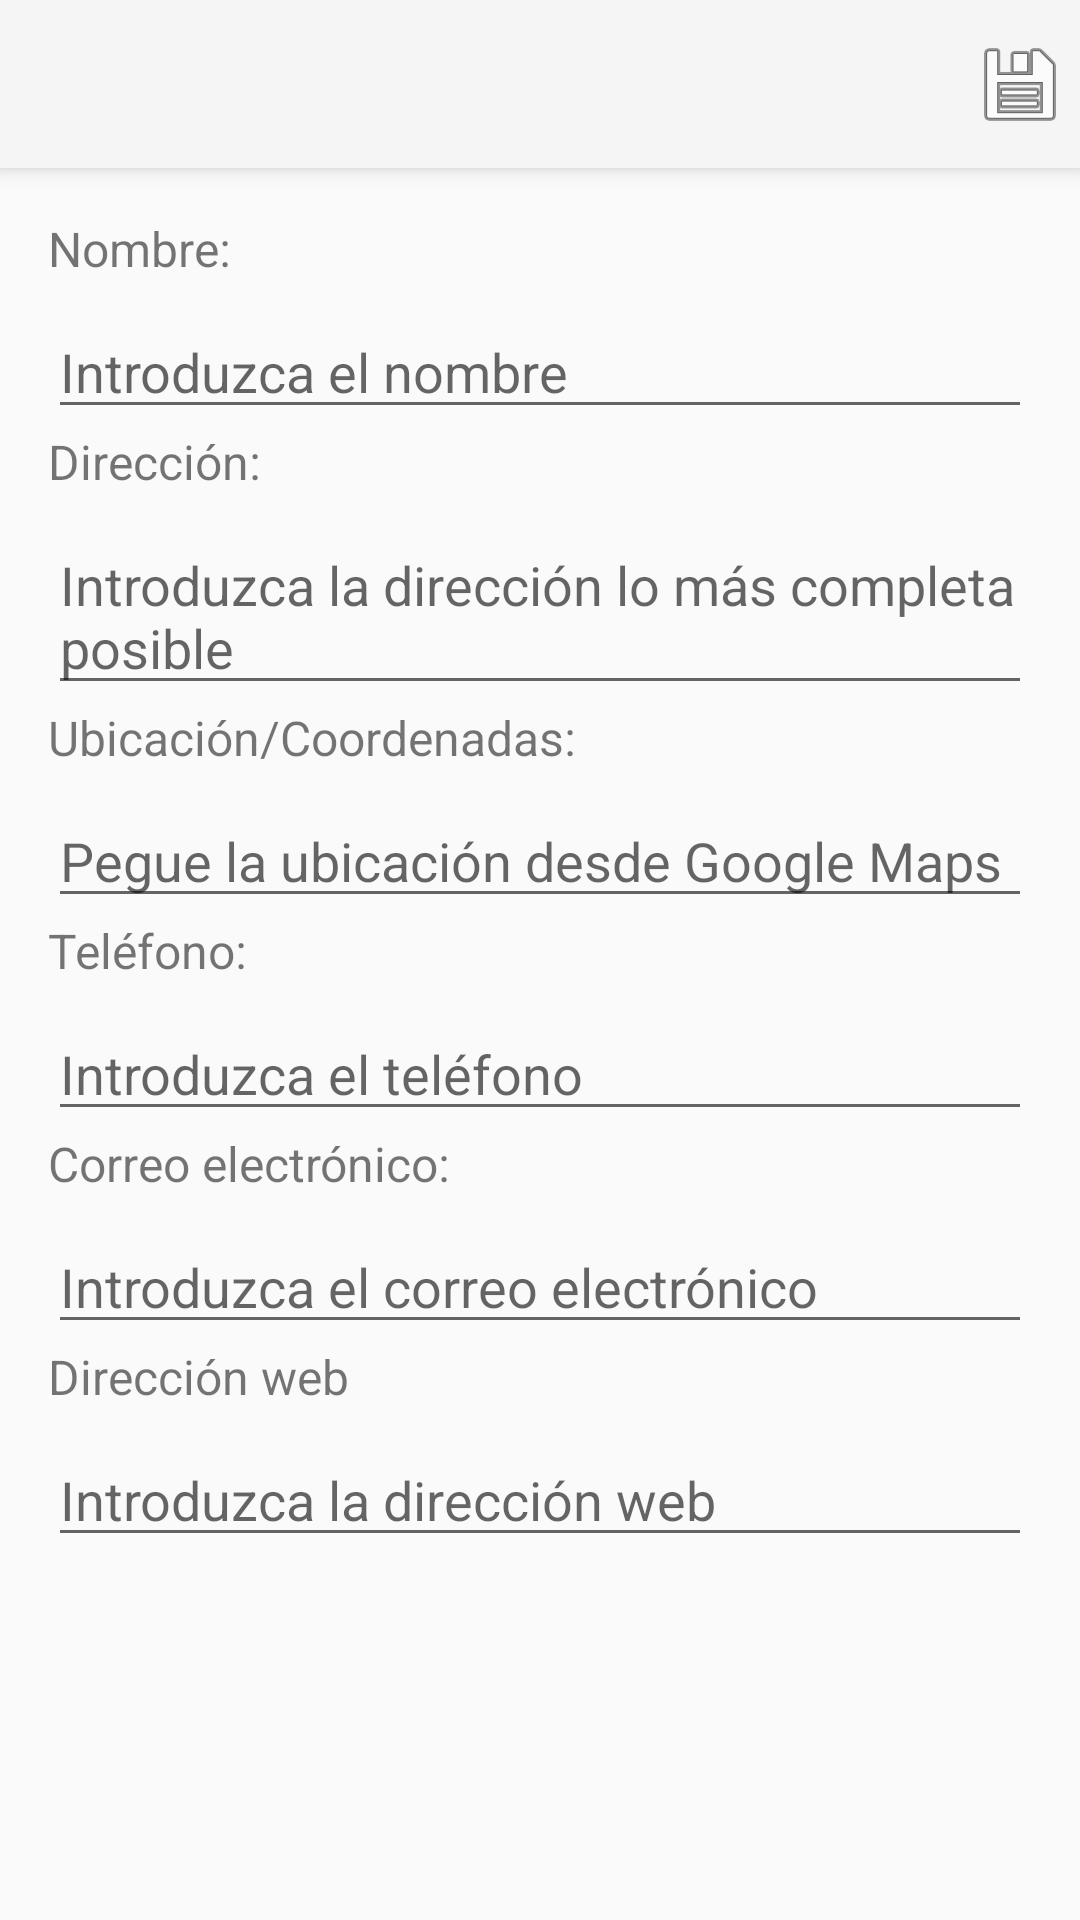

Here is an Android app screen rendered from its layout file. Give the layout XML and the strings, colors and styles it references.
<!-- AndroidManifest.xml: application theme Theme.MisCacharros -->
<!-- res/layout/vista_contacto_detalle.xml -->
<?xml version="1.0" encoding="utf-8"?>
<RelativeLayout xmlns:android="http://schemas.android.com/apk/res/android"
    android:layout_width="match_parent"
    android:layout_height="match_parent"
    xmlns:app="http://schemas.android.com/apk/res-auto">

    <androidx.appcompat.widget.Toolbar
        android:id="@+id/toolbar_detalle"
        android:layout_width="match_parent"
        android:layout_height="?attr/actionBarSize"
        android:background="?attr/colorPrimary"
        android:elevation="4dp"
        app:popupTheme="@style/ThemeOverlay.AppCompat.Light"
        android:title="Detalle Contacto">

        <ImageButton
            android:id="@+id/action_save"
            android:layout_width="wrap_content"
            android:layout_height="wrap_content"
            android:src="@android:drawable/ic_menu_save"
            android:layout_marginRight="4dp"
            android:contentDescription="Guardar"
            android:background="?attr/selectableItemBackgroundBorderless"
            android:layout_gravity="end"/>

    </androidx.appcompat.widget.Toolbar>

    <TextView
        android:id="@+id/textView_name_label"
        android:layout_width="wrap_content"
        android:layout_height="wrap_content"
        android:layout_below="@id/toolbar_detalle"
        android:layout_marginStart="16dp"
        android:layout_marginTop="16dp"
        android:text="Nombre:"
        android:textSize="16sp" />

    <EditText
        android:id="@+id/editText_name"
        android:layout_width="match_parent"
        android:layout_height="wrap_content"
        android:layout_below="@id/textView_name_label"
        android:layout_marginStart="16dp"
        android:layout_marginEnd="16dp"
        android:layout_marginTop="8dp"
        android:hint="Introduzca el nombre"
        android:inputType="text" />

    <TextView
        android:id="@+id/textView_address_label"
        android:layout_width="wrap_content"
        android:layout_height="wrap_content"
        android:layout_below="@id/editText_name"
        android:layout_marginStart="16dp"
        android:text="Dirección:"
        android:textSize="16sp" />

    <EditText
        android:id="@+id/editText_address"
        android:layout_width="match_parent"
        android:layout_height="wrap_content"
        android:layout_below="@id/textView_address_label"
        android:layout_marginStart="16dp"
        android:layout_marginEnd="16dp"
        android:layout_marginTop="8dp"
        android:hint="Introduzca la dirección lo más completa posible"
        android:inputType="textMultiLine"
        android:maxLines="4" />

    <TextView
        android:id="@+id/textView_ubicacion_label"
        android:layout_width="wrap_content"
        android:layout_height="wrap_content"
        android:layout_below="@id/editText_address"
        android:layout_marginStart="16dp"
        android:text="Ubicación/Coordenadas:"
        android:textSize="16sp" />

    <EditText
        android:id="@+id/editText_ubicacion"
        android:layout_width="match_parent"
        android:layout_height="wrap_content"
        android:layout_below="@id/textView_ubicacion_label"
        android:layout_marginStart="16dp"
        android:layout_marginEnd="16dp"
        android:layout_marginTop="8dp"
        android:hint="Pegue la ubicación desde Google Maps"
        android:inputType="textMultiLine"
        android:maxLines="4" />

    <TextView
        android:id="@+id/textView_tel_label"
        android:layout_width="wrap_content"
        android:layout_height="wrap_content"
        android:layout_below="@id/editText_ubicacion"
        android:layout_marginStart="16dp"
        android:text="Teléfono:"
        android:textSize="16sp" />

    <EditText
        android:id="@+id/editText_tel"
        android:layout_width="match_parent"
        android:layout_height="wrap_content"
        android:layout_below="@id/textView_tel_label"
        android:layout_marginStart="16dp"
        android:layout_marginEnd="16dp"
        android:layout_marginTop="8dp"
        android:hint="Introduzca el teléfono"
        android:inputType="phone" />

    <TextView
        android:id="@+id/textView_email_label"
        android:layout_width="wrap_content"
        android:layout_height="wrap_content"
        android:layout_below="@id/editText_tel"
        android:layout_marginStart="16dp"
        android:text="Correo electrónico:"
        android:textSize="16sp" />

    <EditText
        android:id="@+id/editText_email"
        android:layout_width="match_parent"
        android:layout_height="wrap_content"
        android:layout_below="@id/textView_email_label"
        android:layout_marginStart="16dp"
        android:layout_marginEnd="16dp"
        android:layout_marginTop="8dp"
        android:hint="Introduzca el correo electrónico"
        android:inputType="textEmailAddress" />

    <TextView
        android:id="@+id/textView_web_label"
        android:layout_width="wrap_content"
        android:layout_height="wrap_content"
        android:layout_below="@id/editText_email"
        android:layout_marginStart="16dp"
        android:text="Dirección web"
        android:textSize="16sp" />

    <EditText
        android:id="@+id/editText_web"
        android:layout_width="match_parent"
        android:layout_height="wrap_content"
        android:layout_below="@id/textView_web_label"
        android:layout_marginStart="16dp"
        android:layout_marginEnd="16dp"
        android:layout_marginTop="8dp"
        android:hint="Introduzca la dirección web"
        android:inputType="textEmailAddress" />

</RelativeLayout>
<!-- resources referenced by this layout -->
<resources>
  <style name="Theme.MisCacharros" parent="Base.Theme.MisCacharros" />
  <style name="Base.Theme.MisCacharros" parent="Theme.AppCompat.Light.NoActionBar">
          
          
      </style>
</resources>
